Photos from the image-classification dataset "data" in the GitHub repository Debargha08/micro-doppler-target-classifier. Its 2 classes are: human, vehicle.

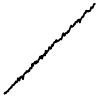
Label: vehicle

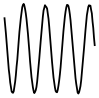
Label: human

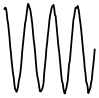
Label: human

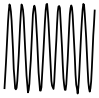
Label: human

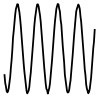
Label: human

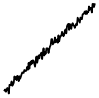
Label: vehicle
